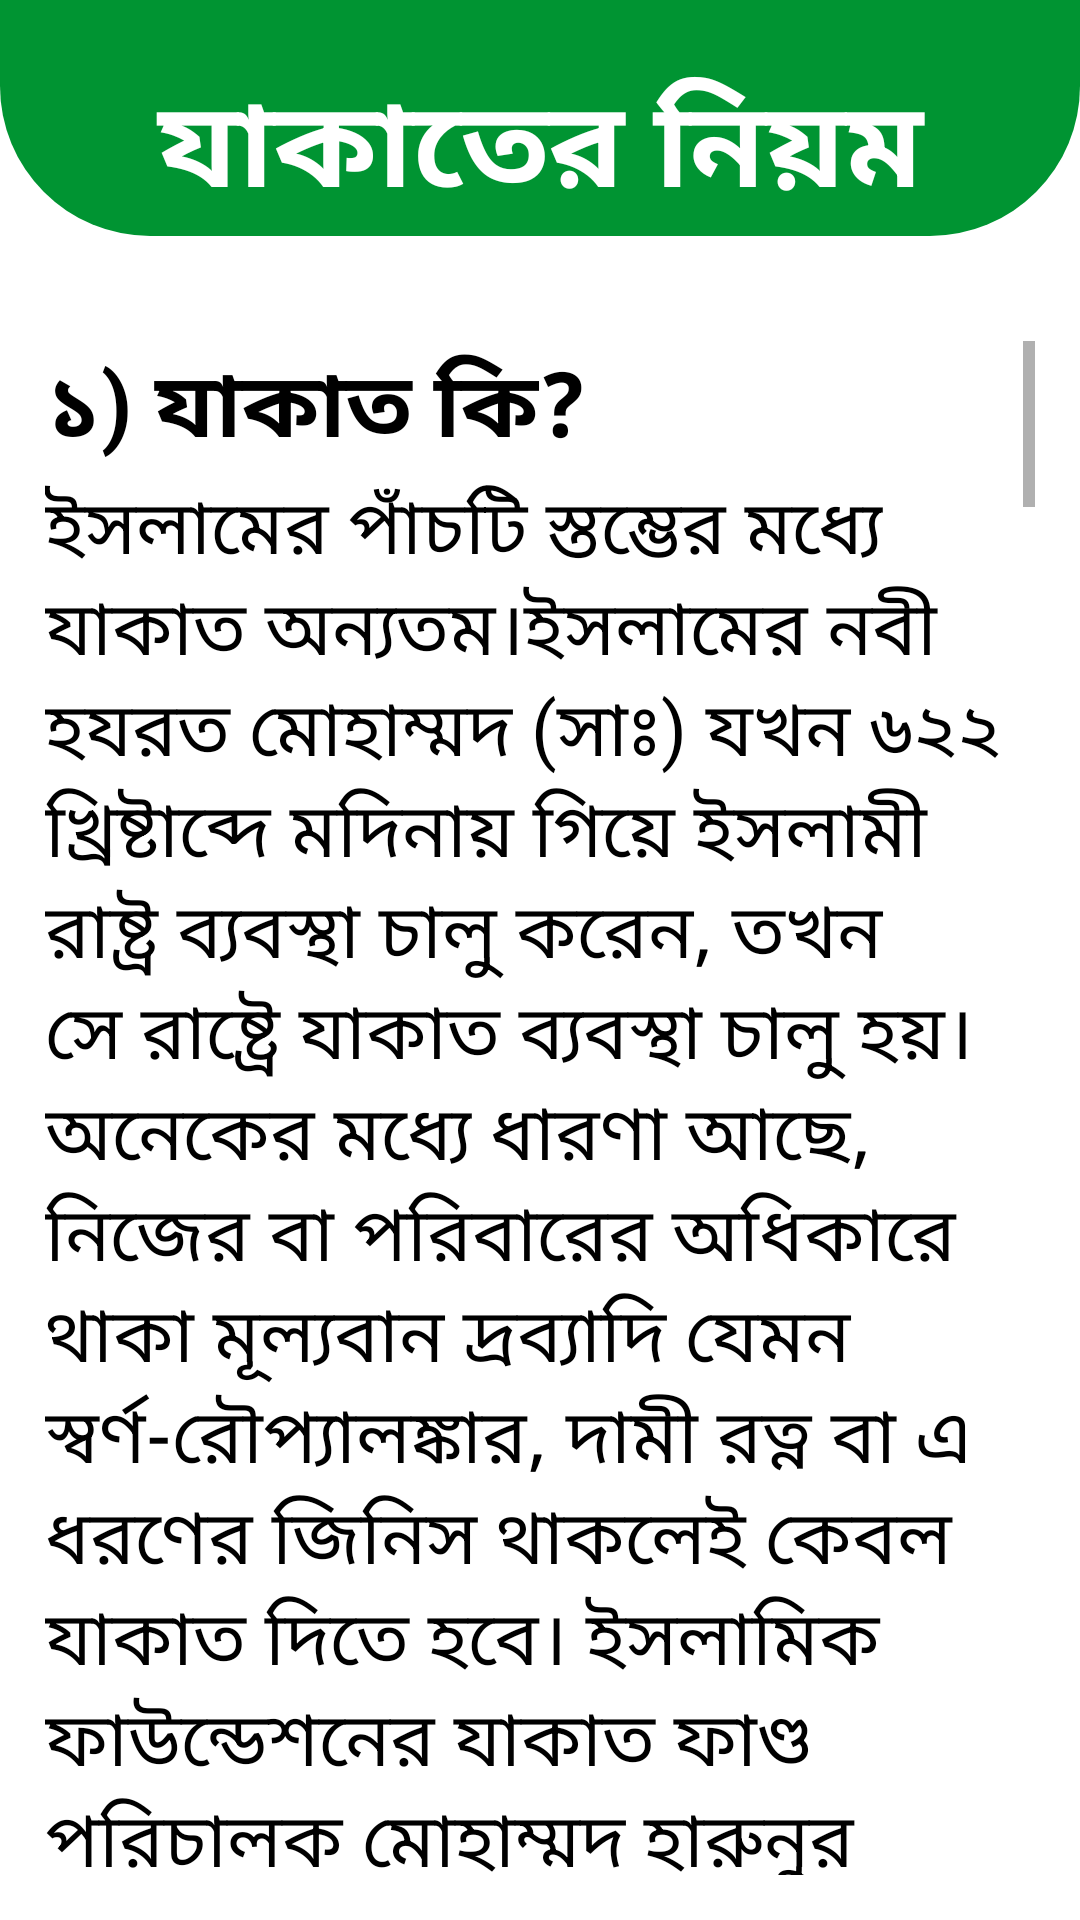

The Android layout XML behind this screen, and the referenced resources:
<!-- AndroidManifest.xml: application theme Theme.Zakat -->
<!-- res/layout/activity_rules.xml -->
<?xml version="1.0" encoding="utf-8"?>
<LinearLayout xmlns:android="http://schemas.android.com/apk/res/android"
    xmlns:app="http://schemas.android.com/apk/res-auto"
    xmlns:tools="http://schemas.android.com/tools"
    android:layout_width="match_parent"
    android:layout_height="match_parent"
    android:orientation="vertical"
    android:background="@color/white"
    tools:context=".rules">

    <LinearLayout
        android:layout_width="match_parent"
        android:layout_height="wrap_content"
        android:orientation="vertical"
        android:gravity="center"
        android:background="@drawable/header">
        <TextView
            android:layout_width="match_parent"
            android:layout_height="wrap_content"
            android:text="যাকাতের নিয়ম"
            android:textAlignment="center"
            android:textSize="40sp"
            android:textStyle="bold"
            android:textColor="@color/white"
            android:layout_marginTop="20dp"/>

    </LinearLayout>

    <ScrollView
        android:layout_width="match_parent"
        android:layout_height="match_parent"
        android:layout_marginTop="20dp"
        android:padding="15dp">
        <LinearLayout
            android:layout_width="match_parent"
            android:layout_height="match_parent"
            android:orientation="vertical">

            <TextView
                android:layout_width="match_parent"
                android:layout_height="wrap_content"
                android:textColor="@color/black"
                android:text="১) যাকাত কি?"
                android:textSize="30sp"
                android:textStyle="bold"/>

            <TextView
                android:layout_width="match_parent"
                android:layout_height="wrap_content"
                android:textColor="@color/black"
                android:text="@string/jakat_ki"
                android:textSize="25sp"
                android:textStyle="normal"/>

            <TextView
                android:layout_width="match_parent"
                android:layout_height="wrap_content"
                android:textColor="@color/black"
                android:text="২) কেউ যদি ব্যাংক থেকে ঋণ নিলে কি যাকাত দিতে হবে?"
                android:textSize="30sp"
                android:textStyle="bold"/>

            <TextView
                android:layout_width="match_parent"
                android:layout_height="wrap_content"
                android:textColor="@color/black"
                android:text="@string/bank_loan"
                android:textSize="25sp"
                android:textStyle="normal"/>

            <TextView
                android:layout_width="match_parent"
                android:layout_height="wrap_content"
                android:textColor="@color/black"
                android:text="৩) কোন ধরণের সম্পদের ওপর যাকাত প্রযোজ্য?"
                android:textSize="30sp"
                android:textStyle="bold"/>

            <TextView
                android:layout_width="match_parent"
                android:layout_height="wrap_content"
                android:textColor="@color/black"
                android:text="@string/valid_jakat"
                android:textSize="25sp"
                android:textStyle="normal"/>

            <TextView
                android:layout_width="match_parent"
                android:layout_height="wrap_content"
                android:textColor="@color/black"
                android:text="৪) যাকাতের হিসাব পদ্ধতি"
                android:textSize="30sp"
                android:textStyle="bold"/>

            <TextView
                android:layout_width="match_parent"
                android:layout_height="wrap_content"
                android:textColor="@color/black"
                android:text="@string/amount_of_zakat"
                android:textSize="25sp"
                android:textStyle="normal"/>



        </LinearLayout>
    </ScrollView>

</LinearLayout>
<!-- resources referenced by this layout -->
<resources>
  <color name="black">#FF000000</color>
  <color name="white">#FFFFFFFF</color>
  <string name="bank_loan">মুফতি মুহাম্মদ আব্দুল্লাহ বলছেন, ব্যাংক থেকে ব্যক্তিগত ঋণ নিলে সেটি আগামী এক বছরের কিস্তির সমপরিমাণ টাকা বাদ দিয়ে বাকী টাকার ওপর যাকাত প্রযোজ্য হবে।
  
  টাকা-পয়সা ব্যবসায় না খাটিয়ে এমনি রেখে দিলেও তাতে যাকাত ফরয হয়।
  
  কিন্তু কারো ঋণ যদি এতো হয় যা বাদ দিলে তার কাছে নিসাব পরিমাণ যাকাতযোগ্য সম্পদ থাকে না তাহলে তার ওপর যাকাত ফরয নয়।</string>
  <string name="jakat_ki">ইসলামের পাঁচটি স্তম্ভের মধ্যে যাকাত অন্যতম।ইসলামের নবী হযরত মোহাম্মদ (সাঃ) যখন ৬২২ খ্রিষ্টাব্দে মদিনায় গিয়ে ইসলামী রাষ্ট্র ব্যবস্থা চালু করেন, তখন সে রাষ্ট্রে যাকাত ব্যবস্থা চালু হয়।অনেকের মধ্যে ধারণা আছে, নিজের বা পরিবারের অধিকারে থাকা মূল্যবান দ্রব্যাদি যেমন স্বর্ণ-রৌপ্যালঙ্কার, দামী রত্ন বা এ ধরণের জিনিস থাকলেই কেবল যাকাত দিতে হবে।
  
  ইসলামিক ফাউন্ডেশনের যাকাত ফাণ্ড পরিচালক মোহাম্মদ হারুনুর রশীদ বলেছেন, ব্যাপারটি তেমন নয়।
  
  তিনি বলেছেন, হাতে গচ্ছিত নগদ অর্থ, শেয়ার সার্টিফিকেট, প্রাইজবণ্ড ও সার্টিফিকেটসমূহ, স্বর্ণ-রৌপ্য, মূল্যবান ধাতু ও সোনা-রুপার অলংকার, বাণিজ্যিক সম্পদ ও শিল্পজাত ব্যবসায় প্রতিশ্রুত লভ্যাংশ, উৎপাদিত কৃষিজাত ফসল, পশু সম্পদ—৪০টির ওপরে ছাগল বা ভেড়া, এবং ৩০টির ওপরে গরু-মহিষ ও অন্যান্য গবাদি পশু, খনিজ দ্রব্য, প্রভিডেন্ট ফাণ্ড - এসব কিছুর ওপরই যাকাত দিতে হবে, কিন্তু সেটা নিসাব অনুসারে। নিসাবের মালিক হবার এক বছর পূর্তির পর যাকাত ফরয হয়।
  
  নিসাবএকটি ইসলামি শব্দ। এর মানে হচ্ছে দৈনন্দিন প্রয়োজন পূরণ ও নিত্য প্রয়োজনীয় দ্রব্য সামগ্রী বাদ দেয়ার পর সাড়ে বায়ান্ন তোলা পরিমাণ রূপা অথবা সাড়ে সাত তোলা পরিমাণ স্বর্ণ থাকলে অথবা এর সমমূল্যের ব্যবসায়িক পণ্যের মালিকানা থাকলে তাকে যাকাতের নিসাব বলে।
      </string>
  <string name="valid_jakat">বাণিজ্যিক উদ্দেশ্যে রাখা প্লট, ফ্ল্যাট বা জমির যাকাত দিতে হবে।
  
  কিন্তু বাড়ি করার জন্য রাখা প্লট বা জমির যাকাত দিতে হবে না।
  
  আবার কেউ যদি সন্তানের জন্য বা এ ধরনের ব্যবহারের জন্য ফ্লাট রাখেন সেটারও যাকাত প্রযোজ্য হবে না।
  
  কারও দোকান থাকলে সেখানে থাকা পণ্যের ওপর যাকাত দিতে হবে, কিন্তু দোকান ভবন বা জমির ওপর যাকাত প্রযোজ্য হবে না। অনেকের মধ্যে ধারণা আছে, নিজের বা পরিবারের অধিকারে থাকা মূল্যবান দ্রব্যাদি যেমন স্বর্ণ-রৌপ্যালঙ্কার, দামী রত্ন বা এ ধরণের জিনিস থাকলেই কেবল যাকাত দিতে হবে।
  
  ইসলামিক ফাউন্ডেশনের যাকাত ফাণ্ড পরিচালক মোহাম্মদ হারুনুর রশীদ বলেছেন, ব্যাপারটি তেমন নয়।
  
  তিনি বলেছেন, হাতে গচ্ছিত নগদ অর্থ, শেয়ার সার্টিফিকেট, প্রাইজবণ্ড ও সার্টিফিকেটসমূহ, স্বর্ণ-রৌপ্য, মূল্যবান ধাতু ও সোনা-রুপার অলংকার, বাণিজ্যিক সম্পদ ও শিল্পজাত ব্যবসায় প্রতিশ্রুত লভ্যাংশ, উৎপাদিত কৃষিজাত ফসল, পশু সম্পদ—৪০টির ওপরে ছাগল বা ভেড়া, এবং ৩০টির ওপরে গরু-মহিষ ও অন্যান্য গবাদি পশু, খনিজ দ্রব্য, প্রভিডেন্ট ফাণ্ড - এসব কিছুর ওপরই যাকাত দিতে হবে, কিন্তু সেটা নিসাব অনুসারে।</string>
  <color name="purple_500">#009432</color>
  <color name="teal_700">#FF018786</color>
</resources>
